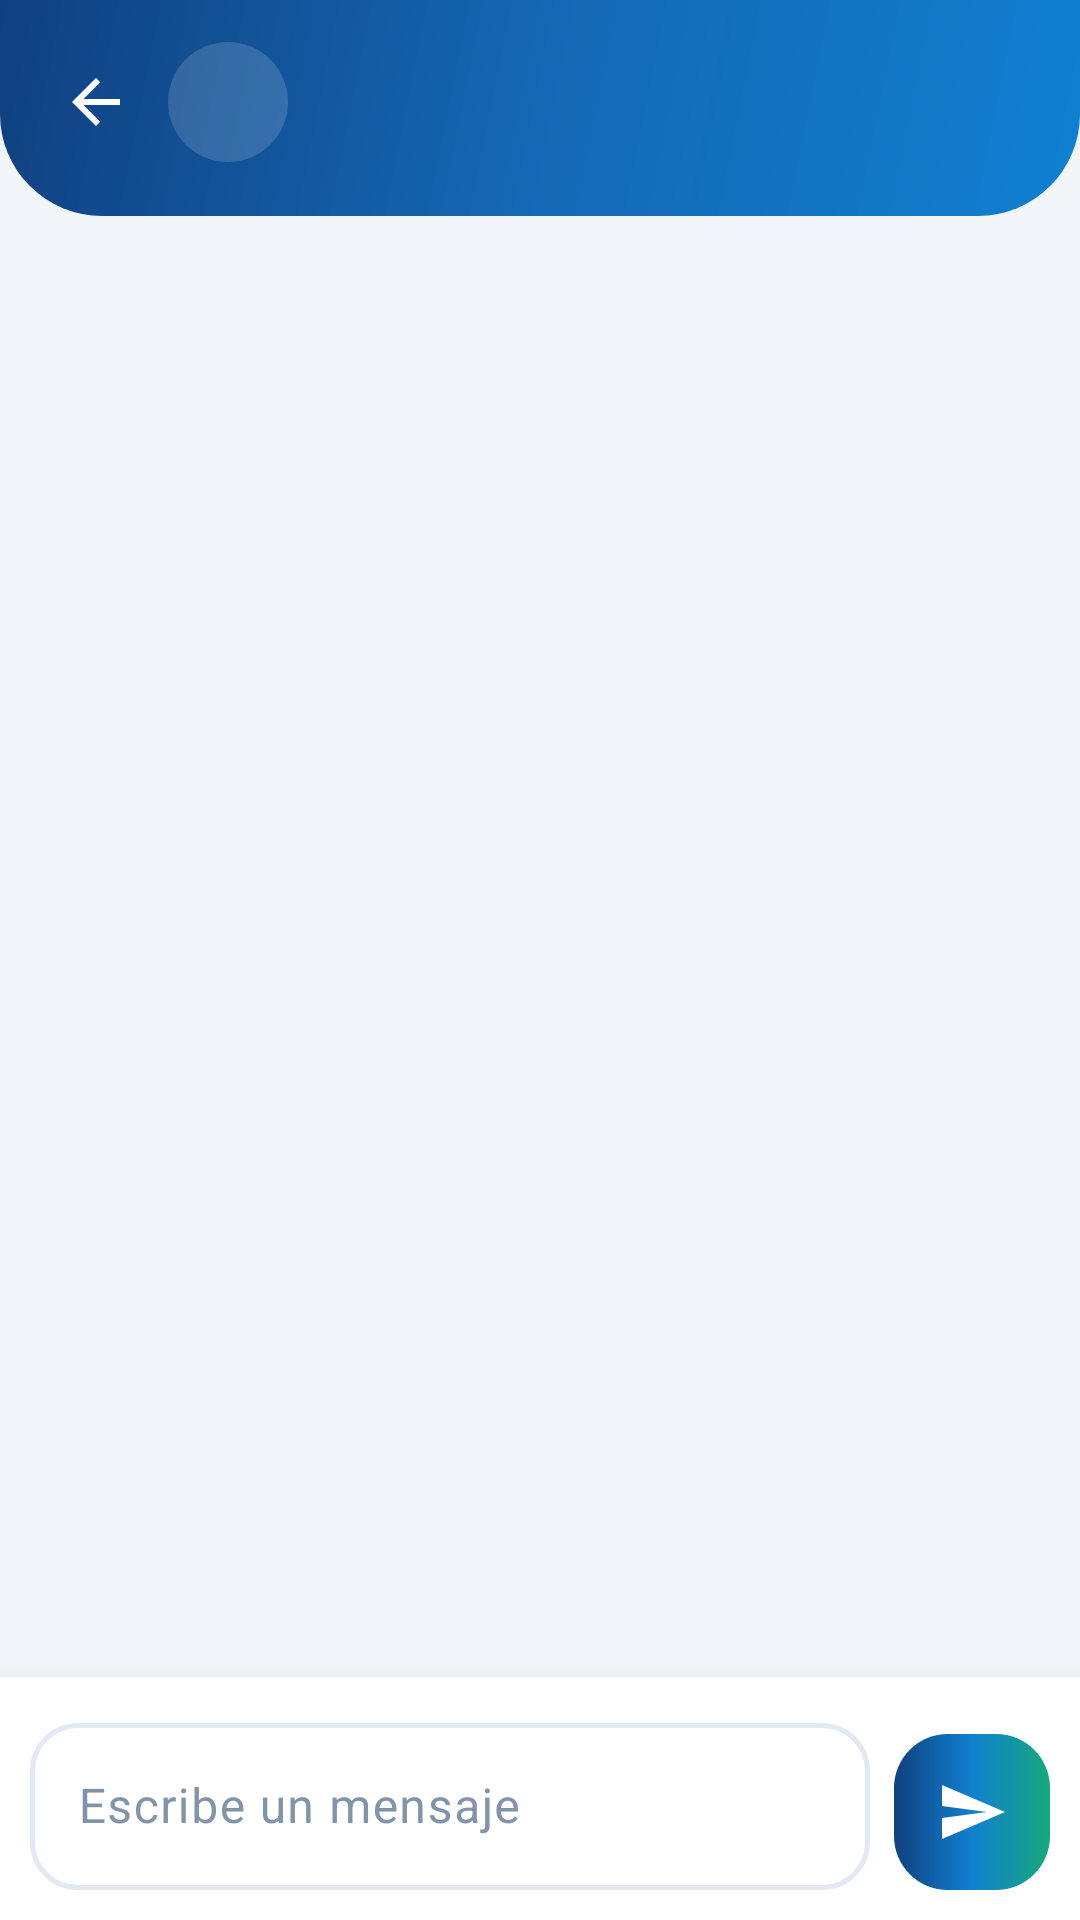

This screen was rendered from an Android layout file. Write that file and the resources it references.
<!-- AndroidManifest.xml: application theme Theme.Nexcode -->
<!-- res/layout/activity_chat.xml -->
<?xml version="1.0" encoding="utf-8"?>
<LinearLayout xmlns:android="http://schemas.android.com/apk/res/android"
    xmlns:app="http://schemas.android.com/apk/res-auto"
    xmlns:tools="http://schemas.android.com/tools"
    android:layout_width="match_parent"
    android:layout_height="match_parent"
    android:background="@color/nex_fondo"
    android:orientation="vertical">

    <LinearLayout
        android:id="@+id/encabezado"
        android:layout_width="match_parent"
        android:layout_height="wrap_content"
        android:background="@drawable/fondo_encabezado"
        android:gravity="center_vertical"
        android:orientation="horizontal"
        android:paddingHorizontal="12dp"
        android:paddingTop="14dp"
        android:paddingBottom="18dp">

        <ImageButton
            android:id="@+id/atras"
            android:layout_width="40dp"
            android:layout_height="40dp"
            android:background="@drawable/fondo_pulsable_circular"
            android:contentDescription="@string/desc_atras"
            android:padding="10dp"
            android:src="@drawable/ic_atras"
            app:tint="@color/nex_texto_sobre_marca" />

        <TextView
            android:id="@+id/inicial"
            android:layout_width="40dp"
            android:layout_height="40dp"
            android:layout_marginStart="4dp"
            android:background="@drawable/circulo_blanco_suave"
            android:gravity="center"
            android:textColor="@color/nex_texto_sobre_marca"
            android:textSize="15sp"
            android:textStyle="bold"
            tools:text="JG" />

        <LinearLayout
            android:layout_width="0dp"
            android:layout_height="wrap_content"
            android:layout_marginStart="12dp"
            android:layout_weight="1"
            android:orientation="vertical">

            <TextView
                android:id="@+id/titulo"
                android:layout_width="match_parent"
                android:layout_height="wrap_content"
                android:ellipsize="end"
                android:maxLines="1"
                android:textColor="@color/nex_texto_sobre_marca"
                android:textSize="17sp"
                android:textStyle="bold"
                tools:text="Jeferson Gonzalez" />

            <TextView
                android:id="@+id/subtitulo"
                android:layout_width="wrap_content"
                android:layout_height="wrap_content"
                android:alpha="0.85"
                android:textColor="@color/nex_texto_sobre_marca"
                android:textSize="12sp"
                tools:text="Comprador" />
        </LinearLayout>
    </LinearLayout>

    <androidx.recyclerview.widget.RecyclerView
        android:id="@+id/listaMensajes"
        android:layout_width="match_parent"
        android:layout_height="0dp"
        android:layout_weight="1"
        android:clipToPadding="false"
        android:paddingVertical="12dp" />

    <include
        android:id="@+id/vacio"
        layout="@layout/vista_vacia" />

    <LinearLayout
        android:layout_width="match_parent"
        android:layout_height="wrap_content"
        android:background="@color/nex_superficie"
        android:elevation="10dp"
        android:gravity="bottom"
        android:orientation="horizontal"
        android:padding="10dp">

        <com.google.android.material.textfield.TextInputLayout
            android:id="@+id/campoMensaje"
            style="@style/Campo"
            android:layout_width="0dp"
            android:layout_height="wrap_content"
            android:layout_weight="1"
            android:hint="@string/escribe_mensaje">

            <com.google.android.material.textfield.TextInputEditText
                android:id="@+id/entradaMensaje"
                android:layout_width="match_parent"
                android:layout_height="wrap_content"
                android:inputType="textMultiLine|textCapSentences"
                android:maxLines="4" />
        </com.google.android.material.textfield.TextInputLayout>

        <ImageButton
            android:id="@+id/enviar"
            android:layout_width="52dp"
            android:layout_height="52dp"
            android:layout_marginStart="8dp"
            android:background="@drawable/boton_degradado"
            android:contentDescription="@string/escribe_mensaje"
            android:padding="14dp"
            android:src="@drawable/ic_enviar"
            app:tint="@color/nex_texto_sobre_marca" />
    </LinearLayout>

</LinearLayout>
<!-- res/layout/vista_vacia.xml (included above) -->
<?xml version="1.0" encoding="utf-8"?>
<LinearLayout xmlns:android="http://schemas.android.com/apk/res/android"
    xmlns:app="http://schemas.android.com/apk/res-auto"
    xmlns:tools="http://schemas.android.com/tools"
    android:layout_width="match_parent"
    android:layout_height="wrap_content"
    android:gravity="center_horizontal"
    android:orientation="vertical"
    android:paddingHorizontal="40dp"
    android:paddingVertical="48dp"
    android:visibility="gone">

    <ImageView
        android:id="@+id/iconoVacio"
        android:layout_width="64dp"
        android:layout_height="64dp"
        android:background="@drawable/circulo_azul_suave"
        android:contentDescription="@null"
        android:padding="16dp"
        android:src="@drawable/ic_vacio"
        app:tint="@color/nex_azul" />

    <TextView
        android:id="@+id/tituloVacio"
        android:layout_width="wrap_content"
        android:layout_height="wrap_content"
        android:layout_marginTop="18dp"
        android:gravity="center"
        android:textColor="@color/nex_texto"
        android:textSize="16sp"
        android:textStyle="bold"
        tools:text="Tu carrito esta vacio" />

    <TextView
        android:id="@+id/detalleVacio"
        android:layout_width="match_parent"
        android:layout_height="wrap_content"
        android:layout_marginTop="8dp"
        android:gravity="center"
        android:textColor="@color/nex_texto_suave"
        android:textSize="13sp"
        tools:text="Explora el catalogo y agrega los equipos que necesitas" />

    <Button
        android:id="@+id/accionVacio"
        style="@style/Boton.Principal"
        android:layout_width="wrap_content"
        android:layout_height="wrap_content"
        android:layout_marginTop="22dp"
        android:paddingHorizontal="30dp"
        android:visibility="gone"
        tools:text="Ir al catalogo"
        tools:visibility="visible" />

</LinearLayout>
<!-- resources referenced by this layout -->
<resources>
  <color name="nex_azul">#FF1080D0</color>
  <color name="nex_fondo">#FFF2F6FB</color>
  <color name="nex_superficie">#FFFFFFFF</color>
  <color name="nex_texto">#FF0E1C33</color>
  <color name="nex_texto_sobre_marca">#FFFFFFFF</color>
  <color name="nex_texto_suave">#FF8494A8</color>
  <!-- drawable circulo_azul_suave (drawable) -->
  <?xml version="1.0" encoding="utf-8"?>
  <shape xmlns:android="http://schemas.android.com/apk/res/android" android:shape="oval">
      <solid android:color="@color/nex_azul_12" />
  </shape>
  <!-- drawable circulo_blanco_suave (drawable) -->
  <?xml version="1.0" encoding="utf-8"?>
  <shape xmlns:android="http://schemas.android.com/apk/res/android" android:shape="oval">
      <solid android:color="@color/nex_blanco_15" />
  </shape>
  <!-- drawable fondo_pulsable_circular (drawable) -->
  <?xml version="1.0" encoding="utf-8"?>
  <ripple xmlns:android="http://schemas.android.com/apk/res/android"
      android:color="@color/nex_blanco_20">
      <item android:id="@android:id/mask">
          <shape android:shape="oval">
              <solid android:color="@android:color/white" />
          </shape>
      </item>
  </ripple>
  <!-- drawable ic_atras (drawable) -->
  <vector xmlns:android="http://schemas.android.com/apk/res/android"
      android:width="24dp"
      android:height="24dp"
      android:viewportWidth="24"
      android:viewportHeight="24">
      <path
          android:fillColor="@color/nex_texto_medio"
          android:pathData="M20,11H7.83l5.59,-5.59L12,4l-8,8 8,8 1.41,-1.41L7.83,13H20v-2z" />
  </vector>
  <!-- drawable ic_enviar (drawable) -->
  <vector xmlns:android="http://schemas.android.com/apk/res/android"
      android:width="24dp"
      android:height="24dp"
      android:viewportWidth="24"
      android:viewportHeight="24">
      <path
          android:fillColor="@color/nex_texto_medio"
          android:pathData="M2.01,21L23,12 2.01,3 2,10l15,2 -15,2z" />
  </vector>
  <string name="desc_atras">Volver</string>
  <string name="escribe_mensaje">Escribe un mensaje</string>
  <color name="nex_blanco_20">#33FFFFFF</color>
  <!-- drawable forma_boton_desactivado (drawable) -->
  <?xml version="1.0" encoding="utf-8"?>
  <shape xmlns:android="http://schemas.android.com/apk/res/android"
      android:shape="rectangle">
      <solid android:color="#FFC6D2E0" />
      <corners android:radius="18dp" />
  </shape>
  <color name="nex_azul_12">#1F1080D0</color>
  <color name="nex_blanco_15">#26FFFFFF</color>
  <color name="nex_azul_profundo">#FF104080</color>
  <color name="nex_texto_medio">#FF4A5B72</color>
  <dimen name="alto_boton">56dp</dimen>
  <dimen name="radio_control">16dp</dimen>
  <color name="nex_verde_oscuro">#FF17A97B</color>
  <color name="nex_verde_12">#1F17A97B</color>
  <color name="nex_rojo">#FFE5484D</color>
  <color name="nex_borde">#FFE2E9F2</color>
  <style name="Estilo.Nexcode.Dialogo" parent="MaterialAlertDialog.Material3">
          <item name="shapeAppearanceOverlay">@style/Forma.Nexcode.Dialogo</item>
      </style>
  <style name="Estilo.Nexcode.Dialogo.Titulo" parent="MaterialAlertDialog.Material3.Title.Text">
          <item name="android:textColor">@color/nex_texto</item>
          <item name="android:textStyle">bold</item>
      </style>
  <style name="Boton.Texto" parent="Widget.Material3.Button.TextButton">
          <item name="android:textColor">@color/nex_azul</item>
          <item name="android:textAllCaps">false</item>
          <item name="android:textStyle">bold</item>
      </style>
  <style name="Boton.Texto.Neutro">
          <item name="android:textColor">@color/nex_texto_suave</item>
      </style>
  <style name="Forma.Nexcode.Dialogo" parent="">
          <item name="cornerFamily">rounded</item>
          <item name="cornerSize">24dp</item>
      </style>
</resources>
